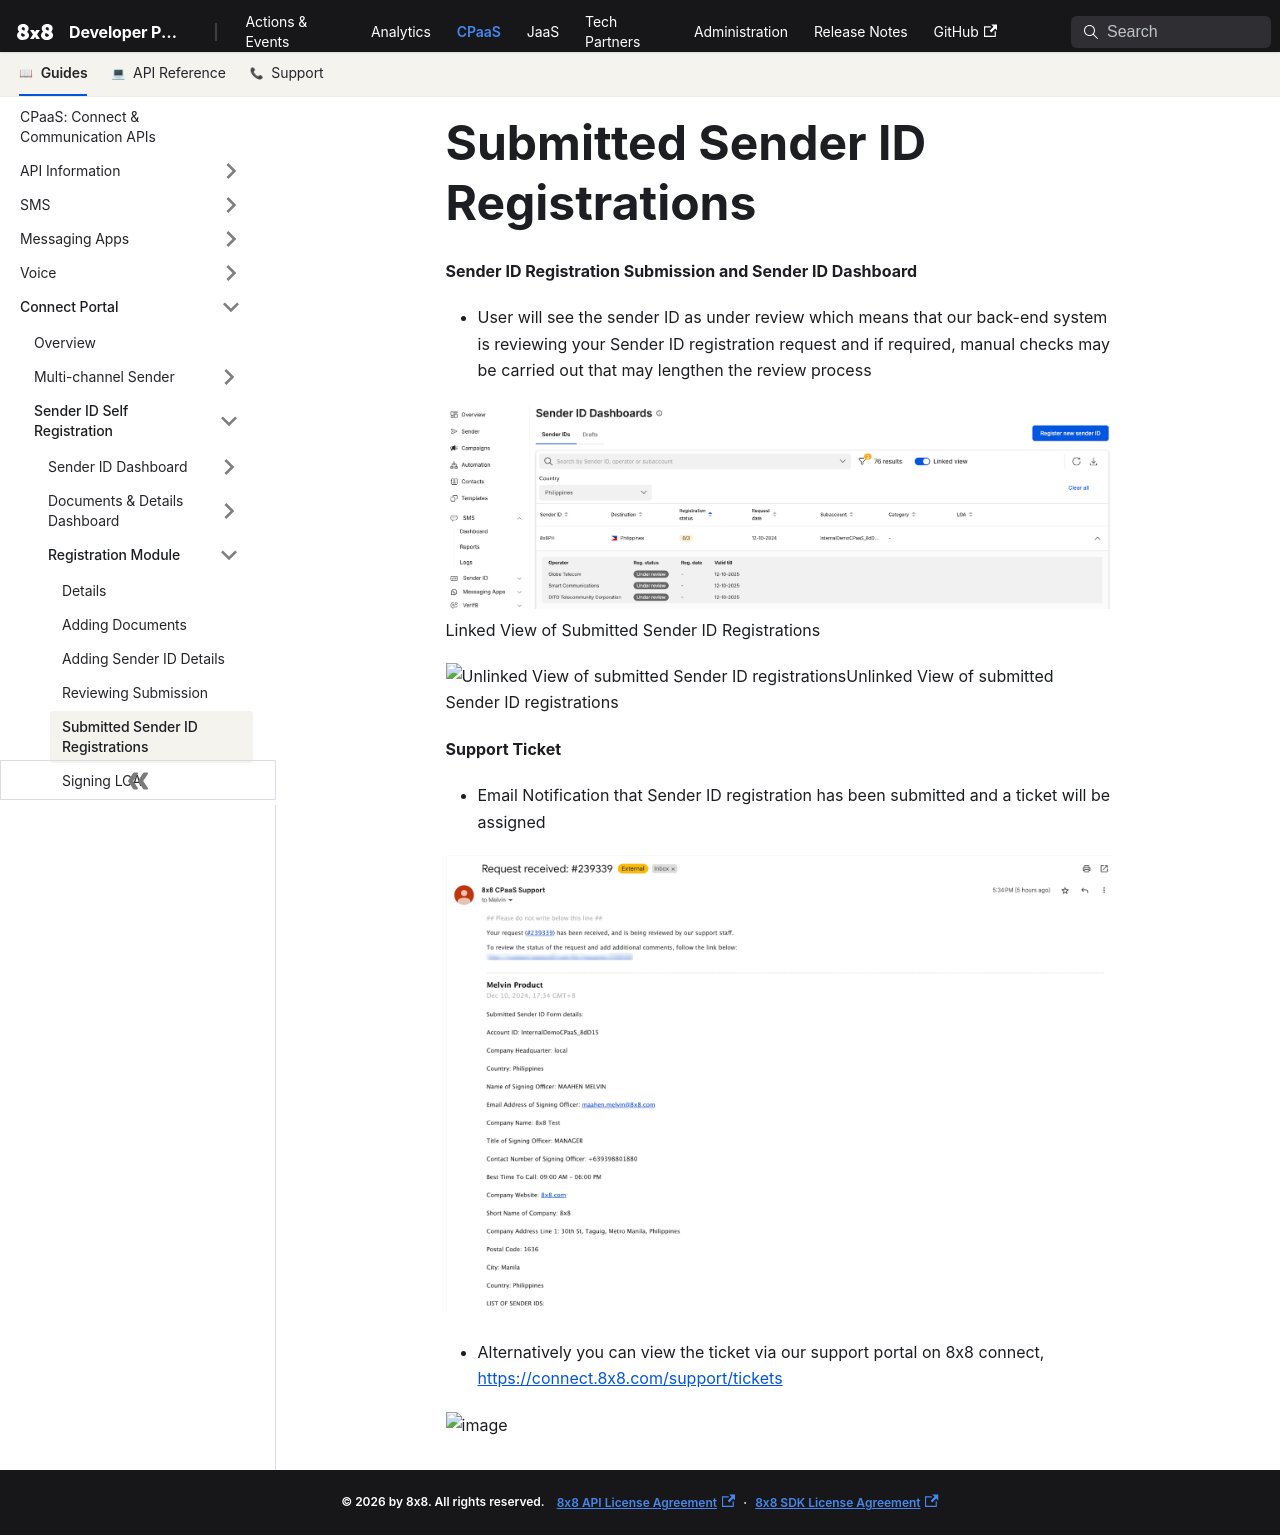

repository: 8x8Cloud/public-developer-docs · page: connect/docs/submitter-sender-id-registrations/index.html · generator: docusaurus

# Submitted Sender ID Registrations

**Sender ID Registration Submission and Sender ID Dashboard**

* User will see the sender ID as under review which means that our back-end system is reviewing your Sender ID registration request and if required, manual checks may be carried out that may lengthen the review process

![Linked View of Submitted Sender ID Registrations](../images/00a34df43026cf87e59795071b3d2c0ced5e246f11c26b92d660ed07dedd47eb-unnamed_11.png)Linked View of Submitted Sender ID Registrations

![Unlinked View of submitted Sender ID registrations](../images/bc67bbdc54d41dafdf761dac0452d5cf0855596d2aba6f6654be35e7b88e0af0-unnamed_12.png)Unlinked View of submitted Sender ID registrations

**Support Ticket**

* Email Notification that Sender ID registration has been submitted and a ticket will be assigned

![image](../images/61247d3ec43d686b22228958974aa9880525459532c877970d13a8d3c74b39d6-unnamed_13.png)

* Alternatively you can view the ticket via our support portal on 8x8 connect, <https://connect.8x8.com/support/tickets>

![image](../images/8a05452948dfb06b4d414f76d9911cbc6b88de9b74af835314e663a20a244609-Ticketconvo.png)
